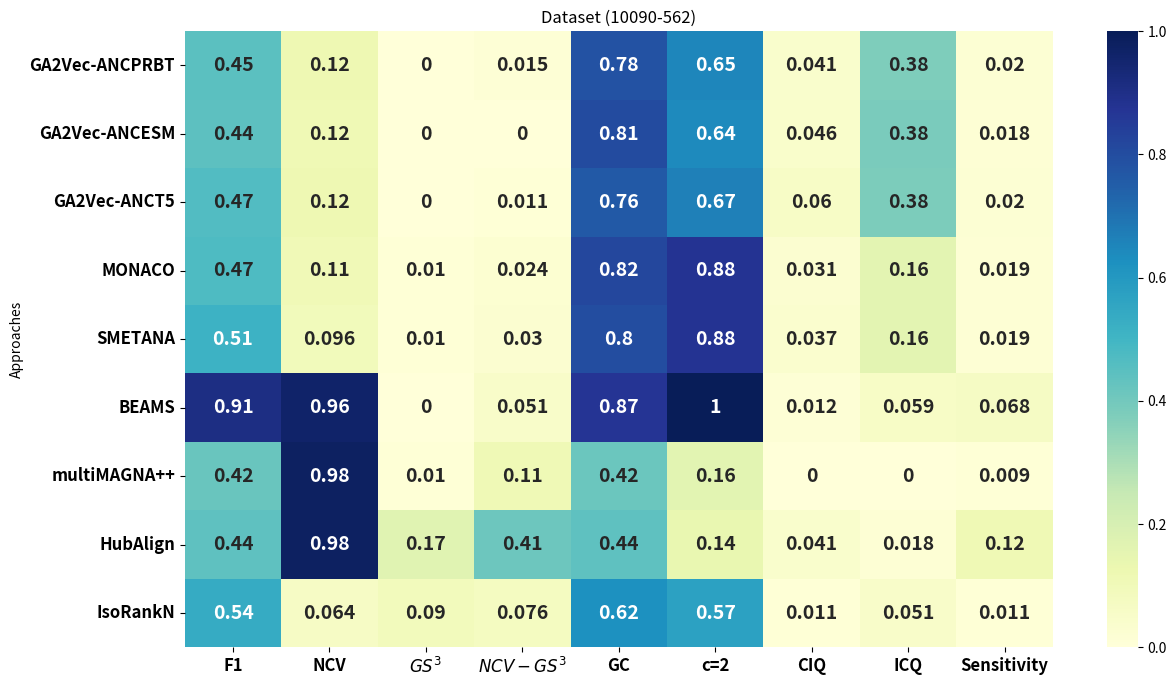

Write Python code to recreate this figure.
import pandas as pd
import seaborn as sns
import matplotlib.pyplot as plt


data_align = {
    "Approaches": [
        "GA2Vec-ANCPRBT",
"GA2Vec-ANCESM",
"GA2Vec-ANCT5",
"MONACO",
        "SMETANA",
         "BEAMS",
        "multiMAGNA++",
"HubAlign",
"IsoRankN"
    ],
"F1": [0.448, 0.442, 0.465, 0.473, 0.514, 0.910, 0.421, 0.441, 0.537],
    "NCV": [0.119, 0.116, 0.121, 0.107, 0.096, 0.961, 0.980, 0.980, 0.064],
    "$GS^3$": [0, 0, 0, 0.01, 0.01, 0, 0.01, 0.17, 0.09],
    "$NCV-GS^3$": [0.015, 0, 0.011, 0.024, 0.030, 0.051, 0.113, 0.413, 0.076],
    "GC": [0.782, 0.805, 0.763, 0.818, 0.800, 0.872, 0.417, 0.440, 0.622],
    "c=2": [0.649, 0.642, 0.666, 0.875, 0.875, 1.0, 0.163, 0.139, 0.571],
    "CIQ": [0.041, 0.046, 0.060, 0.031, 0.037, 0.012, 0, 0.041, 0.011],
    "ICQ": [0.378, 0.384, 0.379, 0.157, 0.157, 0.059, 0, 0.018, 0.051],
    "Sensitivity": [0.020, 0.018, 0.020, 0.019, 0.019, 0.068, 0.009, 0.115, 0.011]
}

# Create DataFrame
df = pd.DataFrame(data_align)
df.set_index("Approaches", inplace=True)

plt.figure(figsize=(14, 8))
sns.heatmap(df, annot=True, cmap="YlGnBu", cbar=True,  annot_kws={"size": 14, "weight": "bold"})
plt.xticks(fontsize=12, weight='bold')  # Increase size and boldness of x-axis labels
plt.yticks(fontsize=12, weight='bold')  # Increase size and boldness of y-axis labels
plt.title("Dataset (10090-562)")
plt.savefig("Figure-10090-562.eps")
